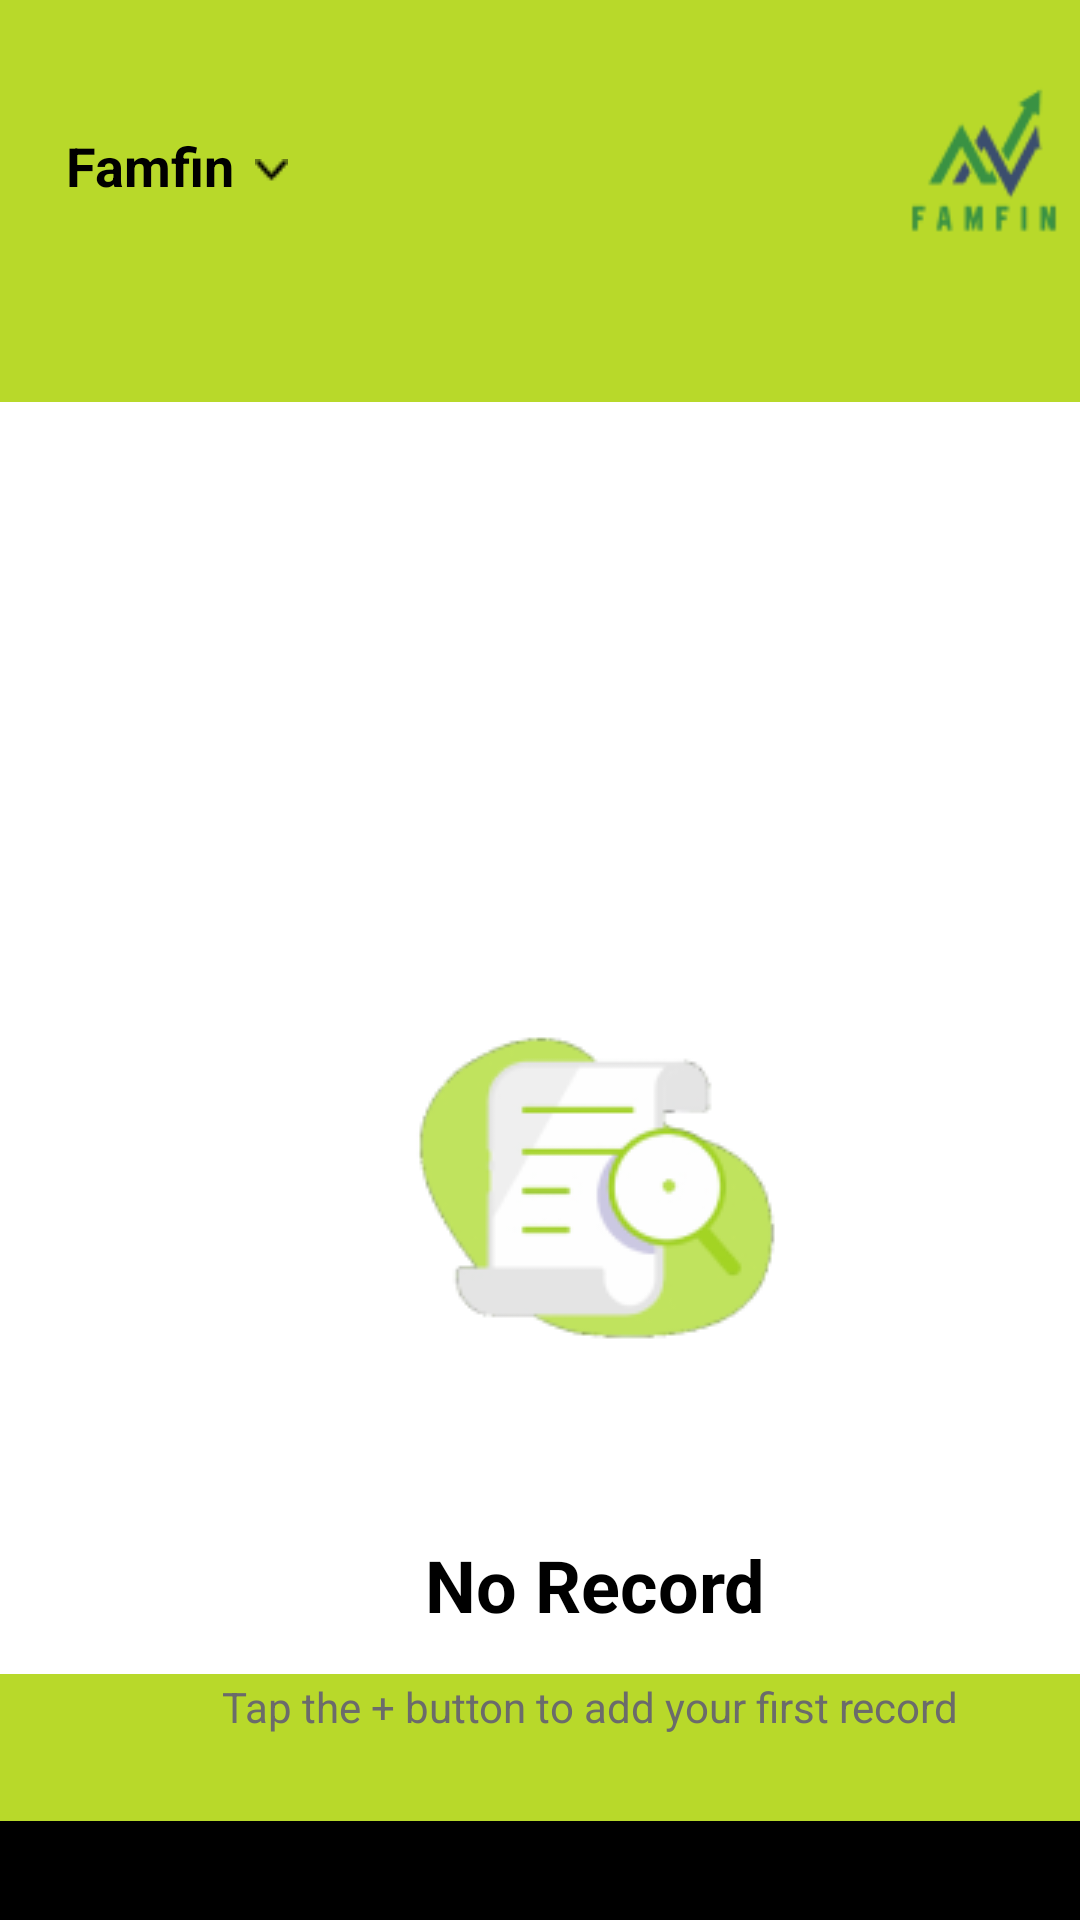

Produce the Android XML layout that renders to this screen, including the resource entries it uses.
<!-- AndroidManifest.xml: application theme Theme.FamFin -->
<!-- res/layout/home_page.xml -->
<?xml version="1.0" encoding="utf-8"?>

<RelativeLayout
    xmlns:android="http://schemas.android.com/apk/res/android"
    android:layout_width="393dp"
    android:layout_height="852dp"
    android:background="#FFFFFF">

    
    <View
        android:layout_width="393dp"
        android:layout_height="134dp"
        android:layout_alignParentTop="true"
        android:background="#b8d92a"/>

    
    <View
        android:layout_width="393dp"
        android:layout_height="49dp"
        android:layout_alignParentBottom="true"
        android:layout_marginBottom="33dp"
        android:background="#b8d92a"/>

    
    <View
        android:layout_width="393dp"
        android:layout_height="33dp"
        android:layout_alignParentBottom="true"
        android:background="#000000"/>

    
    <TextView
        android:layout_width="95dp"
        android:layout_height="28dp"
        android:layout_marginTop="43dp"
        android:layout_marginStart="22dp"
        android:text="Famfin"
        android:textColor="#000000"
        android:textSize="18sp"
        android:textStyle="bold"/>

    
    <TextView
        android:layout_width="127dp"
        android:layout_height="28dp"
        android:layout_marginTop="512dp"
        android:layout_marginStart="135dp"
        android:text="No Record"
        android:textColor="#000000"
        android:textSize="24sp"
        android:textStyle="bold"
        android:gravity="center"/>

    
    <TextView
        android:layout_width="301dp"
        android:layout_height="28dp"
        android:layout_marginTop="555dp"
        android:layout_marginStart="46dp"
        android:text="Tap the + button to add your first record"
        android:textColor="#6b6b6b"
        android:textSize="14sp"
        android:gravity="center"/>

    
    <FrameLayout
        android:layout_width="50dp"
        android:layout_height="50dp"
        android:layout_marginTop="690dp"
        android:layout_marginStart="165dp">

        <ImageView
            android:id="@+id/add_button"
            android:layout_width="50dp"
            android:layout_height="50dp"
            android:layout_gravity="center"
            android:src="@drawable/add"
            android:contentDescription="Add Button"/>

    </FrameLayout>

    
    <ImageView
        android:layout_width="142dp"
        android:layout_height="142dp"
        android:layout_marginTop="324dp"
        android:layout_marginStart="127dp"
        android:src="@drawable/note2"
        android:contentDescription="note 2"/>

    
    <ImageView
        android:layout_width="70dp"
        android:layout_height="70dp"
        android:layout_marginTop="19dp"
        android:layout_marginStart="296dp"
        android:src="@drawable/logo21"
        android:contentDescription="logo3 1"/>

    
    <ImageView
        android:layout_width="wrap_content"
        android:layout_height="wrap_content"
        android:layout_marginStart="85dp"
        android:layout_marginTop="53dp"
        android:contentDescription="Vector 1"
        android:src="@drawable/vector1" />

</RelativeLayout>
<!-- resources referenced by this layout -->
<resources>
  <!-- drawable add: png bitmap (drawable, 1007 bytes) -->
  <!-- drawable logo21: png bitmap (drawable, 2922 bytes) -->
  <!-- drawable note2: png bitmap (drawable, 8944 bytes) -->
  <!-- drawable vector1: png bitmap (drawable, 208 bytes) -->
  <style name="Theme.FamFin" parent="Base.Theme.FamFin" />
  <style name="Base.Theme.FamFin" parent="Theme.Material3.DayNight.NoActionBar">
          
          
      </style>
</resources>
